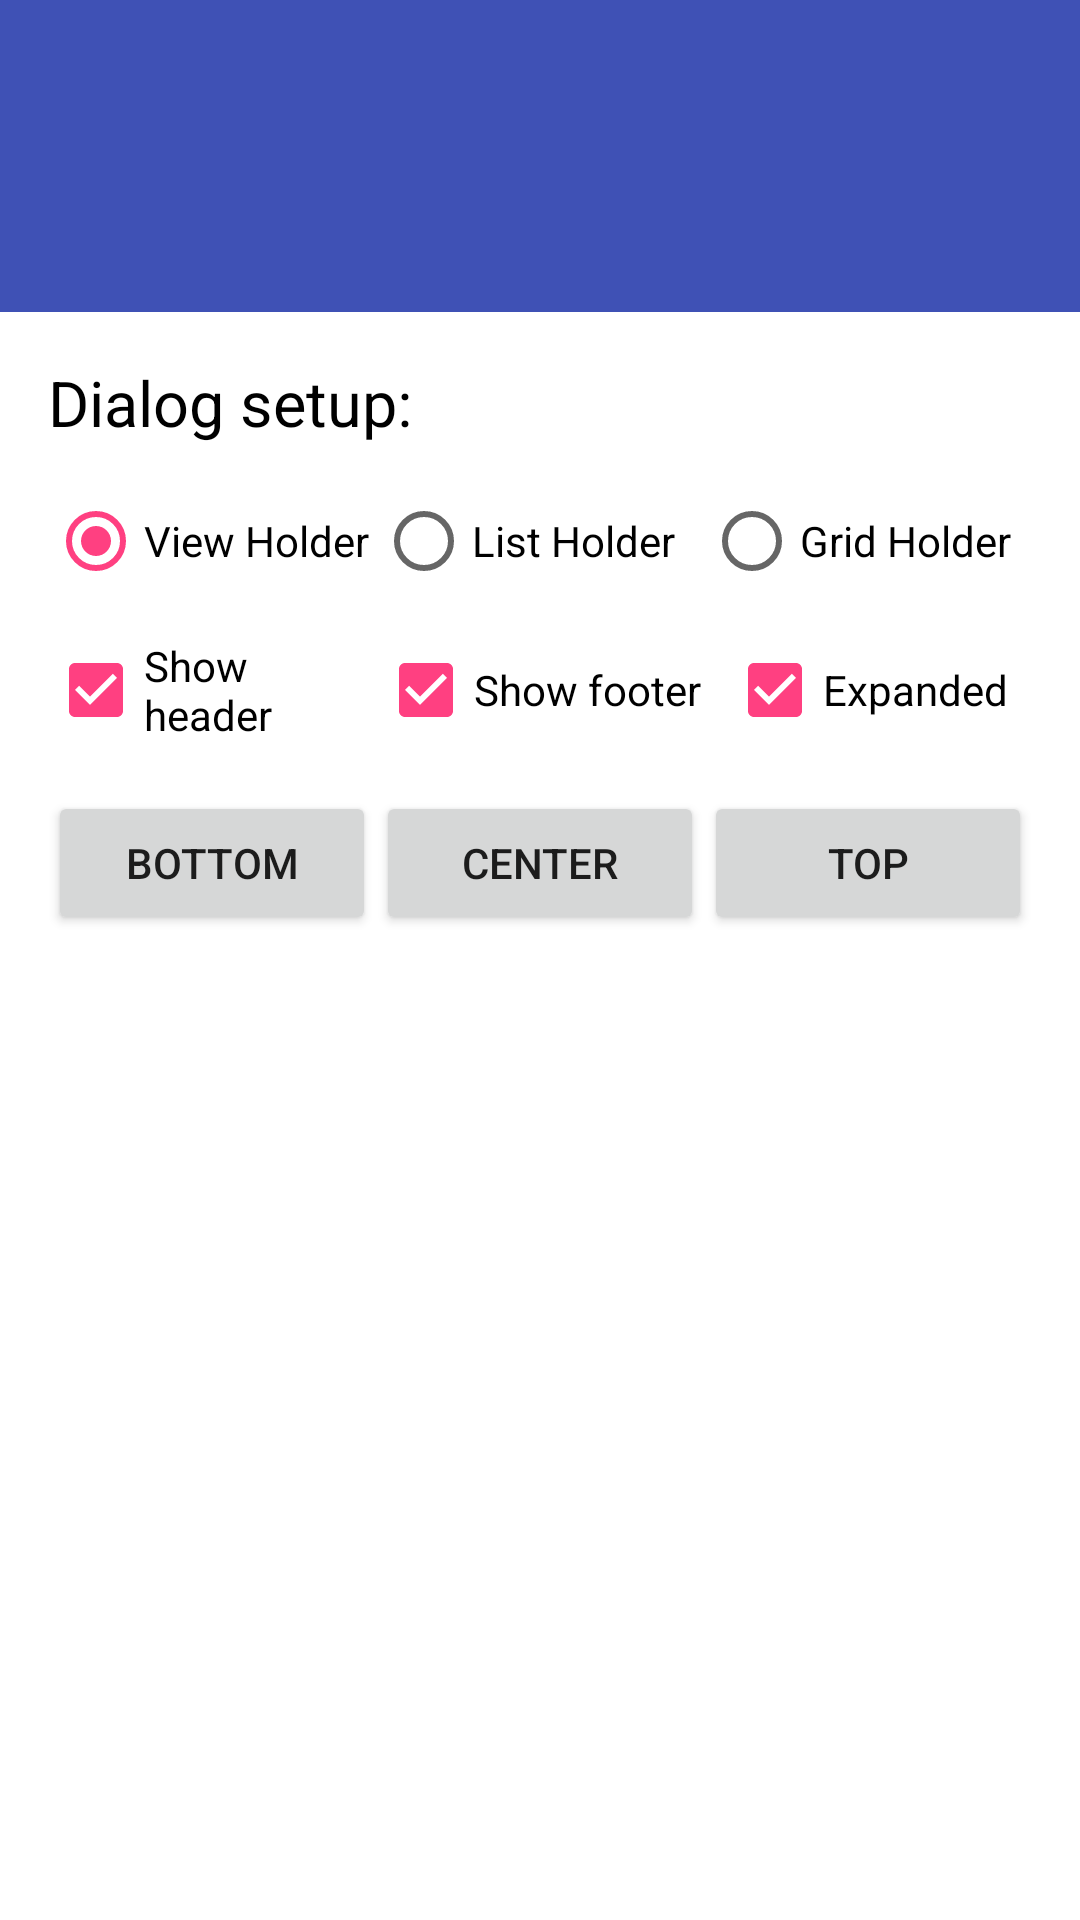

Write the Android layout XML for this screen, with the resource values it uses.
<!-- AndroidManifest.xml: application theme AppTheme -->
<!-- res/layout/activity_dialogplus.xml -->
<?xml version="1.0" encoding="utf-8"?>
<LinearLayout
    xmlns:android="http://schemas.android.com/apk/res/android"
    xmlns:app="http://schemas.android.com/apk/res-auto"
    android:layout_width="match_parent"
    android:layout_height="match_parent"
    android:orientation="vertical">
    <include layout="@layout/layout_titlebar"/>

    <android.support.v7.widget.Toolbar
        android:id="@+id/activity_toolbar"
        android:layout_width="match_parent"
        android:layout_height="wrap_content"
        android:background="?attr/colorPrimary"
        android:minHeight="?attr/actionBarSize"
        app:theme="@style/ThemeOverlay.AppCompat.Dark.ActionBar"/>

    <LinearLayout
        android:layout_width="match_parent"
        android:layout_height="match_parent"
        android:background="@android:color/white"
        android:orientation="vertical"
        android:paddingBottom="@dimen/activity_vertical_margin"
        android:paddingLeft="@dimen/activity_horizontal_margin"
        android:paddingRight="@dimen/activity_horizontal_margin"
        android:paddingTop="@dimen/activity_vertical_margin">

        <TextView
            android:layout_width="wrap_content"
            android:layout_height="wrap_content"
            android:layout_marginBottom="@dimen/activity_vertical_margin"
            android:text="@string/dialog_title"
            android:textColor="@android:color/black"
            android:textSize="21sp"/>

        <RadioGroup
            android:id="@+id/radio_group"
            android:layout_width="match_parent"
            android:layout_height="wrap_content"
            android:layout_marginBottom="@dimen/activity_horizontal_margin"
            android:orientation="horizontal">

            <RadioButton
                android:id="@+id/basic_holder_radio_button"
                android:layout_width="0dp"
                android:layout_height="wrap_content"
                android:layout_weight="1"
                android:checked="true"
                android:text="@string/view_holder"
                android:textColor="@android:color/black"/>

            <RadioButton
                android:id="@+id/list_holder_radio_button"
                android:layout_width="0dp"
                android:layout_height="wrap_content"
                android:layout_weight="1"
                android:checked="false"
                android:text="@string/list_holder"
                android:textColor="@android:color/black"/>

            <RadioButton
                android:id="@+id/grid_holder_radio_button"
                android:layout_width="0dp"
                android:layout_height="wrap_content"
                android:layout_weight="1"
                android:checked="false"
                android:text="@string/grid_holder"
                android:textColor="@android:color/black"/>
        </RadioGroup>

        <LinearLayout
            android:layout_width="match_parent"
            android:layout_height="wrap_content"
            android:layout_marginBottom="@dimen/activity_horizontal_margin"
            android:orientation="horizontal">

            <LinearLayout
                android:layout_width="0dp"
                android:layout_height="wrap_content"
                android:layout_gravity="center"
                android:layout_weight="1"
                android:gravity="center"
                android:orientation="horizontal">

                <CheckBox
                    android:id="@+id/header_check_box"
                    android:layout_width="wrap_content"
                    android:layout_height="wrap_content"
                    android:checked="true"/>

                <TextView
                    android:layout_width="wrap_content"
                    android:layout_height="wrap_content"
                    android:text="@string/show_header"
                    android:textColor="@android:color/black"/>
            </LinearLayout>

            <LinearLayout
                android:layout_width="0dp"
                android:layout_height="wrap_content"
                android:layout_gravity="center"
                android:layout_weight="1"
                android:gravity="center"
                android:orientation="horizontal">

                <CheckBox
                    android:id="@+id/footer_check_box"
                    android:layout_width="wrap_content"
                    android:layout_height="wrap_content"
                    android:checked="true"/>

                <TextView
                    android:layout_width="wrap_content"
                    android:layout_height="wrap_content"
                    android:text="@string/show_footer"
                    android:textColor="@android:color/black"/>
            </LinearLayout>

            <LinearLayout
                android:layout_width="0dp"
                android:layout_height="wrap_content"
                android:layout_gravity="center"
                android:layout_weight="1"
                android:gravity="center"
                android:orientation="horizontal">

                <CheckBox
                    android:id="@+id/expanded_check_box"
                    android:layout_width="wrap_content"
                    android:layout_height="wrap_content"
                    android:checked="true"/>

                <TextView
                    android:layout_width="wrap_content"
                    android:layout_height="wrap_content"
                    android:text="Expanded"
                    android:textColor="@android:color/black"/>
            </LinearLayout>
        </LinearLayout>

        <LinearLayout
            android:layout_width="match_parent"
            android:layout_height="wrap_content"
            android:orientation="horizontal">

            <Button
                android:id="@+id/button_bottom"
                android:layout_width="0dp"
                android:layout_height="wrap_content"
                android:layout_weight="1"
                android:text="@string/button_bottom"/>

            <Button
                android:id="@+id/button_center"
                android:layout_width="0dp"
                android:layout_height="wrap_content"
                android:layout_weight="1"
                android:text="@string/button_center"/>

            <Button
                android:id="@+id/button_top"
                android:layout_width="0dp"
                android:layout_height="wrap_content"
                android:layout_weight="1"
                android:text="@string/button_top"/>
        </LinearLayout>

    </LinearLayout>
</LinearLayout>
<!-- res/layout/layout_titlebar.xml (included above) -->
<?xml version="1.0" encoding="utf-8"?>
<LinearLayout xmlns:android="http://schemas.android.com/apk/res/android"
    android:layout_width="match_parent"
    android:layout_height="wrap_content">
    <TextView
        android:background="@color/colorPrimary"
        android:layout_width="match_parent"
        android:layout_height="48dp"
        android:textColor="@color/white"
        android:textSize="21sp"
        android:gravity="center"
        android:id="@+id/titlebar"/>
</LinearLayout>
<!-- resources referenced by this layout -->
<resources>
  <color name="colorPrimary">#3F51B5</color>
  <color name="white">#fafafa</color>
  <dimen name="activity_horizontal_margin">16dp</dimen>
  <dimen name="activity_vertical_margin">16dp</dimen>
  <string name="button_bottom">Bottom</string>
  <string name="button_center">Center</string>
  <string name="button_top">Top</string>
  <string name="dialog_title">Dialog setup:</string>
  <string name="grid_holder">Grid Holder</string>
  <string name="list_holder">List Holder</string>
  <string name="show_footer">Show footer</string>
  <string name="show_header">Show header</string>
  <string name="view_holder">View Holder</string>
  <style name="AppTheme" parent="Theme.AppCompat.Light.NoActionBar">
          
          <item name="colorPrimary">@color/colorPrimary</item>
          <item name="colorPrimaryDark">@color/colorPrimaryDark</item>
          <item name="colorAccent">@color/colorAccent</item>
      </style>
  <color name="colorPrimaryDark">#303F9F</color>
  <color name="colorAccent">#FF4081</color>
</resources>
